Labelled photos from "plantvillage", an image-classification folder in SnaetWarre/Research_Project_Rust_Semi-Supervised_Learning. The possible labels are: apple apple scab, apple black rot, apple cedar apple rust, cherry including sour healthy, corn (maize) cercospora leaf spot gray leaf spot, corn maize northern leaf blight, grape healthy, peach healthy, pepper bell bacterial spot, potato healthy, raspberry healthy, strawberry healthy, tomato leaf mold, tomato mosaic virus.

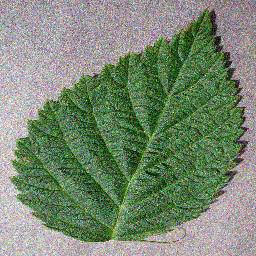
Label: raspberry healthy

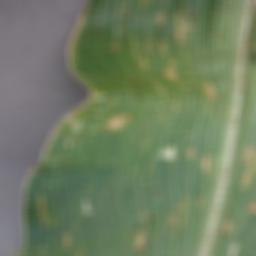
Label: corn (maize) cercospora leaf spot gray leaf spot

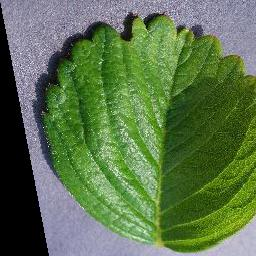
Label: strawberry healthy

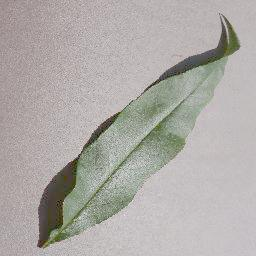
Label: peach healthy

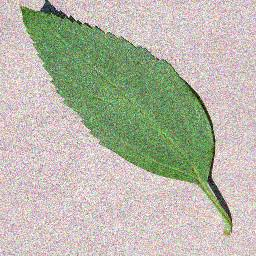
Label: cherry including sour healthy

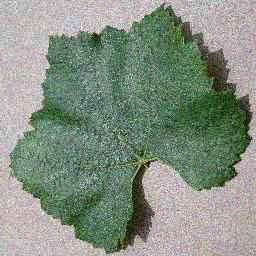
Label: grape healthy
